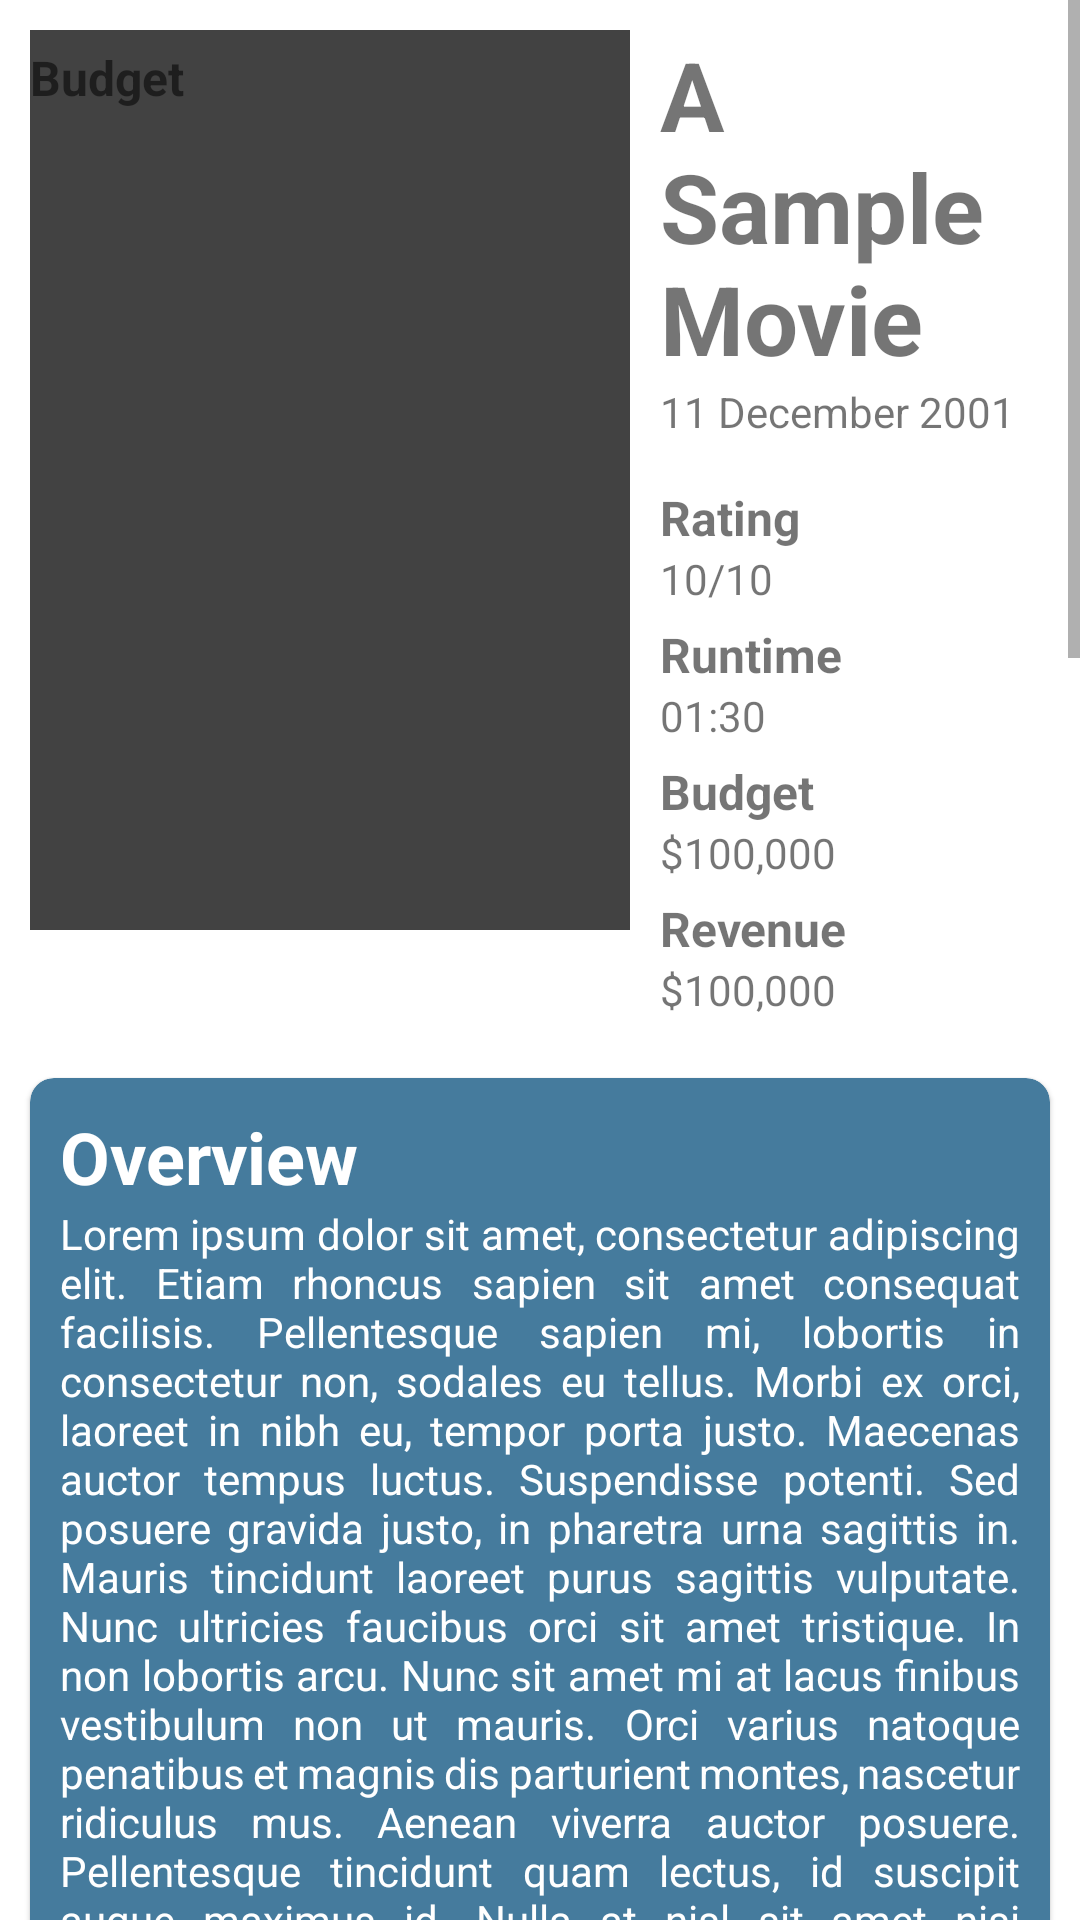

Produce the Android XML layout that renders to this screen, including the resource entries it uses.
<!-- AndroidManifest.xml: application theme Theme.Task6 -->
<!-- res/layout/activity_movie_detail.xml -->
<?xml version="1.0" encoding="utf-8"?>
<androidx.constraintlayout.widget.ConstraintLayout
    tools:context=".activities.MovieDetailActivity"
    xmlns:app="http://schemas.android.com/apk/res-auto"
    xmlns:tools="http://schemas.android.com/tools"
    xmlns:android="http://schemas.android.com/apk/res/android"
    android:layout_width="match_parent"
    android:layout_height="match_parent">
    <include
        layout="@layout/progress_overlay"/>

    <ScrollView
    android:layout_height="match_parent"
    android:layout_width="match_parent">
    <androidx.constraintlayout.widget.ConstraintLayout
        android:layout_width="match_parent"
        android:layout_height="wrap_content">
        <RelativeLayout
            android:id="@+id/top_layout"
            android:layout_width="match_parent"
            android:layout_height="wrap_content"
            android:padding="10dp"
            app:layout_constraintTop_toTopOf="parent">
            <ImageView
                android:id="@+id/iv_poster"
                android:layout_height="300dp"
                android:layout_width="200dp"
                android:layout_alignParentStart="true"
                android:layout_alignParentTop="true"
                android:src="@color/cardview_dark_background"
                tools:ignore="ContentDescription" />
            <LinearLayout
                android:layout_width="match_parent"
                android:layout_height="wrap_content"
                android:layout_marginStart="10dp"
                android:layout_toEndOf="@id/iv_poster"
                android:orientation="vertical">
                <TextView
                    android:id="@+id/tv_title"
                    android:layout_width="wrap_content"
                    android:layout_height="wrap_content"
                    android:text="@string/movie_example"
                    android:textSize="32sp"
                    android:textStyle="bold"/>
                <TextView
                    android:id="@+id/tv_release_date"
                    android:layout_width="wrap_content"
                    android:layout_height="wrap_content"
                    android:text="@string/release_date_example"
                    />
                <TextView
                    android:layout_width="wrap_content"
                    android:layout_height="wrap_content"
                    android:layout_marginTop="15dp"
                    android:textSize="16sp"
                    android:text="@string/rating_title"
                    android:textStyle="bold"
                    />
                <TextView
                    android:id="@+id/tv_rating"
                    android:layout_width="wrap_content"
                    android:layout_height="wrap_content"
                    android:text="@string/rating_example"/>
                <TextView
                    android:layout_width="wrap_content"
                    android:layout_height="wrap_content"
                    android:layout_marginTop="5dp"
                    android:text="@string/runtime_title"
                    android:textSize="16sp"
                    android:textStyle="bold"
                    />
                <TextView
                    android:id="@+id/tv_runtime"
                    android:layout_width="wrap_content"
                    android:layout_height="wrap_content"
                    android:text="@string/runtime_example"/>
                <TextView
                    android:layout_width="wrap_content"
                    android:layout_height="wrap_content"
                    android:layout_marginTop="5dp"
                    android:text="@string/budget_title"
                    android:textSize="16sp"
                    android:textStyle="bold"
                    />
                <TextView
                    android:id="@+id/tv_budget"
                    android:layout_width="wrap_content"
                    android:layout_height="wrap_content"
                    android:text="@string/money_example"
                    />

                <TextView
                    android:layout_width="wrap_content"
                    android:layout_height="wrap_content"
                    android:layout_marginTop="5dp"
                    android:textSize="16sp"
                    android:text="@string/revenue_example"
                    android:textStyle="bold"/>
                <TextView
                    android:id="@+id/tv_revenue"
                    android:layout_width="wrap_content"
                    android:layout_height="wrap_content"
                    android:text="@string/money_example"
                    />
            </LinearLayout>

            <TextView
                android:layout_width="wrap_content"
                android:layout_height="wrap_content"
                android:layout_marginTop="5dp"
                android:text="@string/budget_title"
                android:textSize="16sp"
                android:textStyle="bold" />
        </RelativeLayout>
        <com.google.android.material.card.MaterialCardView
            android:layout_width="match_parent"
            android:layout_height="wrap_content"
            app:layout_constraintTop_toBottomOf="@id/top_layout"
            app:layout_constraintLeft_toLeftOf="parent"
            android:layout_margin="10dp"
            app:cardCornerRadius="8dp"
            app:cardBackgroundColor="@color/dull_blue">
            <LinearLayout
                android:layout_width="match_parent"
                android:layout_height="wrap_content"
                android:orientation="vertical"
                android:padding="10dp">
                <TextView
                    android:id="@+id/tv_overview_title"
                    android:layout_width="wrap_content"
                    android:layout_height="wrap_content"
                    android:text="@string/overview_title"
                    android:textSize="24sp"
                    android:textColor="@color/white"
                    android:textStyle="bold"
                    app:layout_constraintTop_toBottomOf="@id/top_layout"
                    app:layout_constraintLeft_toLeftOf="parent"/>

                <TextView
                    android:id="@+id/tv_overview"
                    android:layout_width="match_parent"
                    android:layout_height="wrap_content"
                    android:textColor="@color/white"
                    app:layout_constraintTop_toBottomOf="@id/tv_overview_title"
                    android:justificationMode="inter_word"
                    android:text="@string/lorem"/>
            </LinearLayout>
        </com.google.android.material.card.MaterialCardView>

    </androidx.constraintlayout.widget.ConstraintLayout>

</ScrollView>
</androidx.constraintlayout.widget.ConstraintLayout>
<!-- res/layout/progress_overlay.xml (included above) -->
<?xml version="1.0" encoding="utf-8"?>
<FrameLayout xmlns:android="http://schemas.android.com/apk/res/android"
    xmlns:wheel="http://schemas.android.com/apk/res-auto"
    android:id="@+id/progress_overlay"
    android:layout_width="match_parent"
    android:layout_height="match_parent"
    android:alpha="1"
    android:animateLayoutChanges="true"
    android:background="@android:color/white"
    android:visibility="gone"
    android:elevation="2dp">


    <com.pnikosis.materialishprogress.ProgressWheel
        android:id="@+id/progress_indicator"
        android:layout_width="80dp"
        android:layout_height="80dp"
        android:layout_gravity="center"
        wheel:matProg_barColor="#5588FF"
        wheel:matProg_progressIndeterminate="true" />
</FrameLayout>
<!-- resources referenced by this layout -->
<resources>
  <color name="dull_blue">#457b9d</color>
  <color name="white">#FFFFFFFF</color>
  <string name="budget_title">Budget</string>
  <string name="money_example">$100,000</string>
  <string name="movie_example">A Sample Movie</string>
  <string name="overview_title">Overview</string>
  <string name="rating_example">10/10</string>
  <string name="rating_title">Rating</string>
  <string name="release_date_example">11 December 2001</string>
  <string name="revenue_example">Revenue</string>
  <string name="runtime_example">01:30</string>
  <string name="runtime_title">Runtime</string>
  <color name="nile_blue">#1d3557</color>
  <color name="teal_200">#FF03DAC5</color>
  <color name="teal_700">#FF018786</color>
  <color name="black">#FF000000</color>
</resources>
